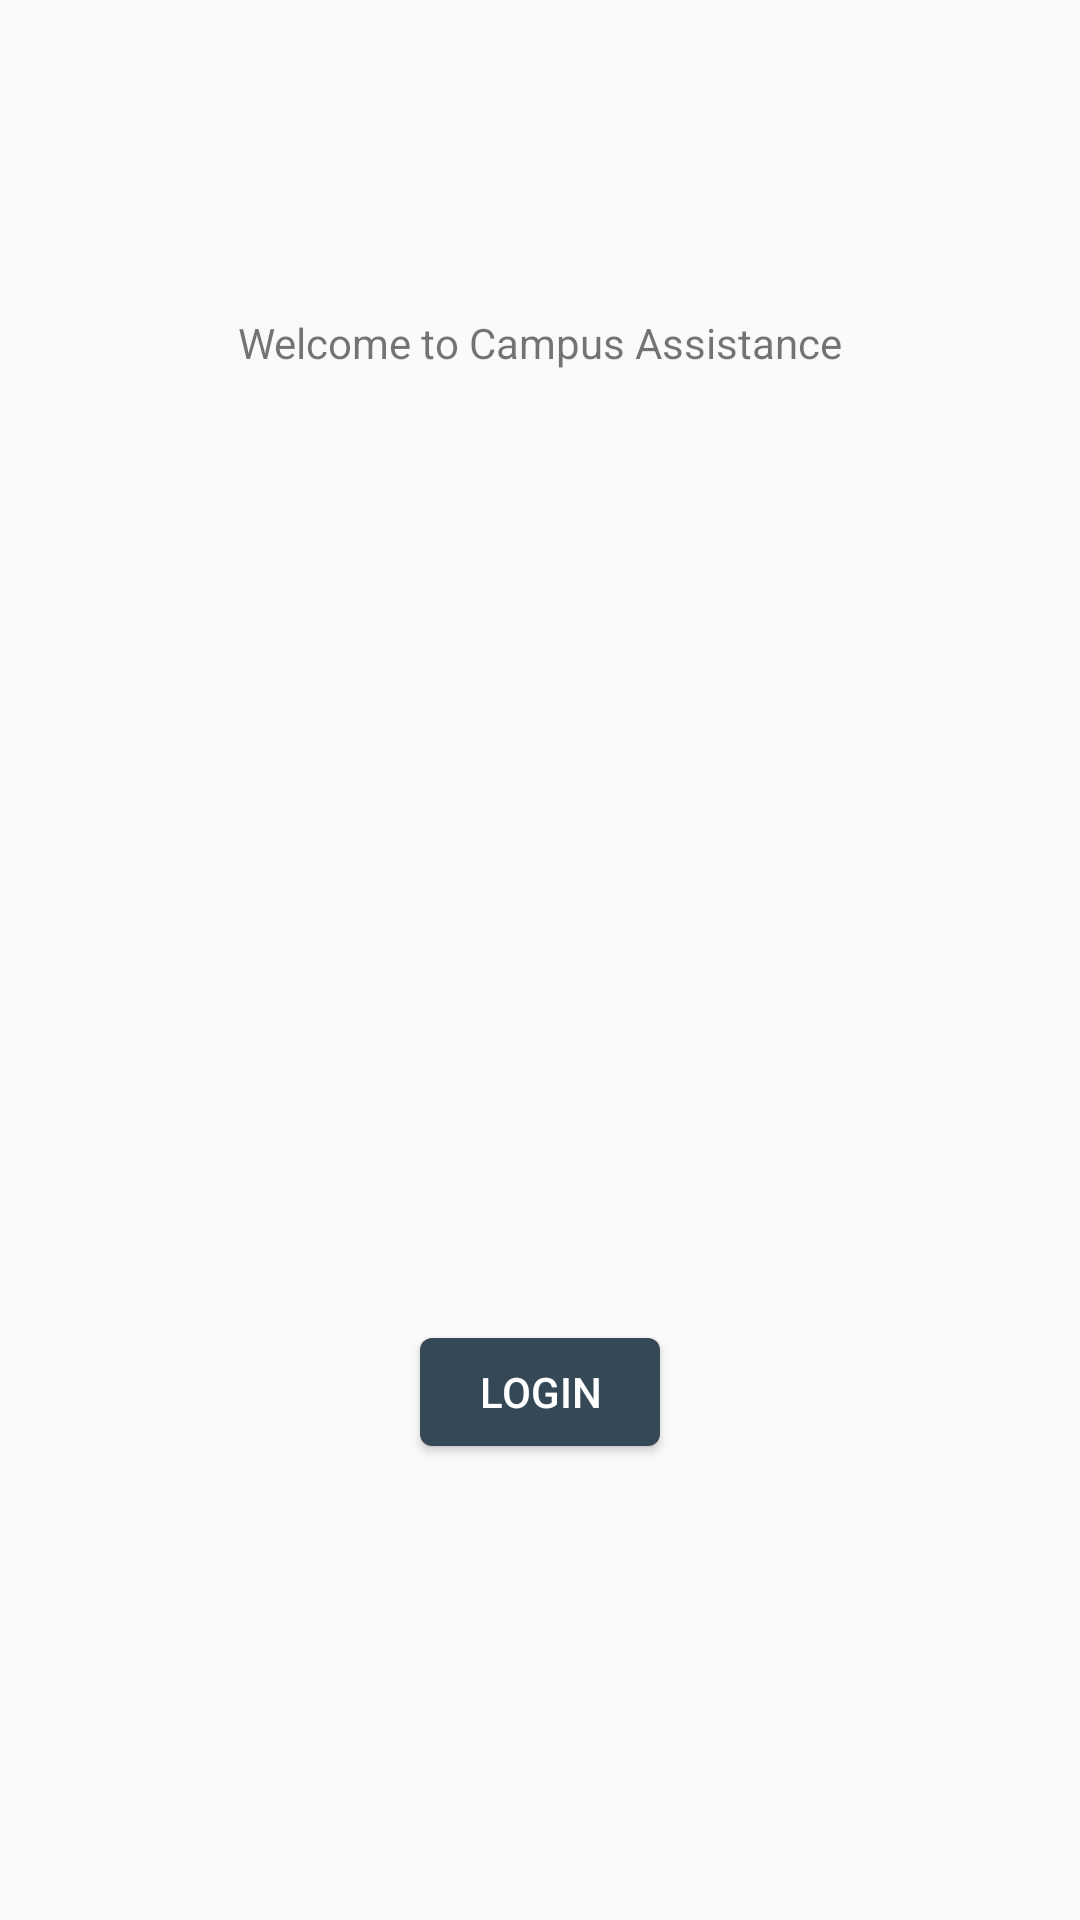

Reconstruct the res/layout file that produces this screen, plus the resources it refers to.
<!-- AndroidManifest.xml: application theme AppTheme -->
<!-- res/layout/activity_start.xml -->
<?xml version="1.0" encoding="utf-8"?>
<android.support.constraint.ConstraintLayout xmlns:android="http://schemas.android.com/apk/res/android"
    xmlns:app="http://schemas.android.com/apk/res-auto"
    xmlns:tools="http://schemas.android.com/tools"
    android:layout_width="match_parent"
    android:layout_height="match_parent"
    tools:context=".StartActivity">

    <TextView
        android:id="@+id/WelcometextView"
        android:layout_width="wrap_content"
        android:layout_height="wrap_content"
        android:layout_marginStart="8dp"
        android:layout_marginLeft="8dp"
        android:layout_marginTop="8dp"
        android:layout_marginEnd="8dp"
        android:layout_marginRight="8dp"
        android:layout_marginBottom="8dp"
        android:text="@string/textviewWelcome"
        app:layout_constraintBottom_toBottomOf="parent"
        app:layout_constraintEnd_toEndOf="parent"
        app:layout_constraintStart_toStartOf="parent"
        app:layout_constraintTop_toTopOf="parent"
        app:layout_constraintVertical_bias="0.16000003" />

    <Button
        android:id="@+id/signInButton"
        android:layout_width="wrap_content"
        android:layout_height="wrap_content"
        android:layout_marginStart="8dp"
        android:layout_marginTop="8dp"
        android:layout_marginEnd="8dp"
        android:layout_marginBottom="8dp"
        android:text="@string/signInButton"
        android:textColor="@color/colorLight"
        app:layout_constraintBottom_toBottomOf="parent"
        app:layout_constraintEnd_toEndOf="parent"
        app:layout_constraintStart_toStartOf="parent"
        app:layout_constraintTop_toTopOf="parent"
        app:layout_constraintVertical_bias="0.75" />

</android.support.constraint.ConstraintLayout>
<!-- resources referenced by this layout -->
<resources>
  <color name="colorLight">#ffffff</color>
  <string name="signInButton">Login</string>
  <string name="textviewWelcome">Welcome to Campus Assistance</string>
  <style name="AppTheme" parent="Theme.AppCompat.Light.NoActionBar">
          
          <item name="colorPrimary">@color/colorPrimary</item>
          <item name="colorPrimaryDark">@color/colorPrimaryDark</item>
          <item name="colorAccent">@color/colorAccent</item>
          <item name="android:buttonCornerRadius">4dp</item>
          <item name="colorButtonNormal">@color/colorPrimary</item>
      </style>
  <color name="colorPrimary">#344955</color>
  <color name="colorPrimaryDark">#232F34</color>
  <color name="colorAccent">#F9AA33</color>
</resources>
